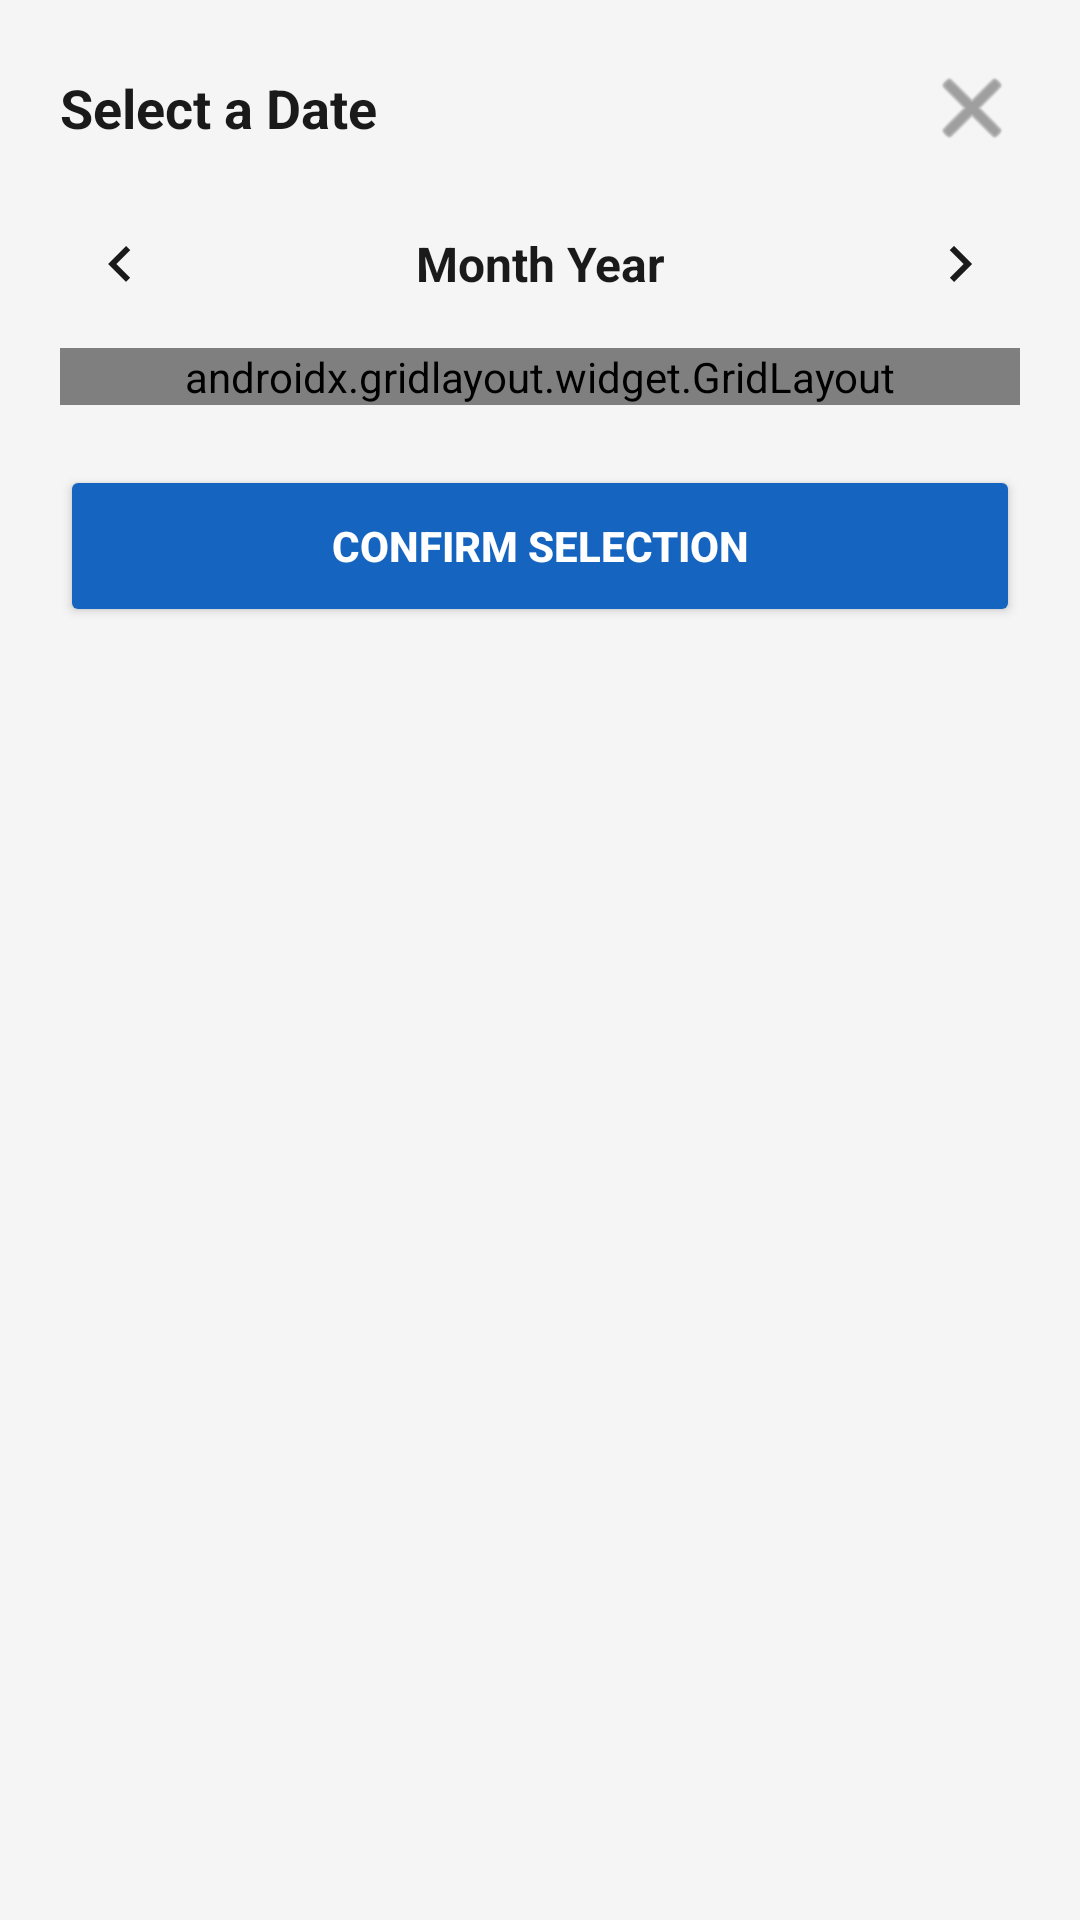

Produce the Android XML layout that renders to this screen, including the resource entries it uses.
<!-- AndroidManifest.xml: application theme Theme.TechCare -->
<!-- res/layout/dialog_date_picker.xml -->
<?xml version="1.0" encoding="utf-8"?>
<LinearLayout xmlns:android="http://schemas.android.com/apk/res/android"
    xmlns:app="http://schemas.android.com/apk/res-auto"
    android:layout_width="match_parent"
    android:layout_height="wrap_content"
    android:background="@drawable/bg_dialog_rounded"
    android:orientation="vertical"
    android:padding="20dp">

    <RelativeLayout
        android:layout_width="match_parent"
        android:layout_height="wrap_content"
        android:layout_marginBottom="16dp">

        <TextView
            android:id="@+id/tvDialogTitle"
            android:layout_width="wrap_content"
            android:layout_height="wrap_content"
            android:layout_centerVertical="true"
            android:text="Select a Date"
            android:textColor="@color/text_primary"
            android:textSize="18sp"
            android:textStyle="bold" />

        <ImageButton
            android:id="@+id/btnClose"
            android:layout_width="32dp"
            android:layout_height="32dp"
            android:layout_alignParentEnd="true"
            android:background="?attr/selectableItemBackgroundBorderless"
            android:src="@android:drawable/ic_menu_close_clear_cancel"
            app:tint="@color/text_secondary" />
    </RelativeLayout>

    
    <LinearLayout
        android:layout_width="match_parent"
        android:layout_height="wrap_content"
        android:gravity="center_vertical"
        android:orientation="horizontal"
        android:layout_marginBottom="8dp">

        <ImageButton
            android:id="@+id/btnPrevMonth"
            android:layout_width="40dp"
            android:layout_height="40dp"
            android:background="?attr/selectableItemBackgroundBorderless"
            android:src="@drawable/ic_chevron_left"
            app:tint="@color/text_primary" />

        <TextView
            android:id="@+id/tvMonthYear"
            android:layout_width="0dp"
            android:layout_height="wrap_content"
            android:layout_weight="1"
            android:gravity="center"
            android:text="Month Year"
            android:textColor="@color/text_primary"
            android:textSize="16sp"
            android:textStyle="bold" />

        <ImageButton
            android:id="@+id/btnNextMonth"
            android:layout_width="40dp"
            android:layout_height="40dp"
            android:background="?attr/selectableItemBackgroundBorderless"
            android:src="@drawable/ic_chevron_right"
            app:tint="@color/text_primary" />
    </LinearLayout>

    <androidx.gridlayout.widget.GridLayout
        android:id="@+id/calendarGrid"
        android:layout_width="match_parent"
        android:layout_height="wrap_content"
        app:columnCount="7"
        app:alignmentMode="alignBounds"
        app:useDefaultMargins="false" />

    
    <LinearLayout
        android:id="@+id/timeSection"
        android:layout_width="match_parent"
        android:layout_height="wrap_content"
        android:orientation="vertical"
        android:visibility="gone"
        android:layout_marginTop="16dp">

        <View
            android:layout_width="match_parent"
            android:layout_height="1dp"
            android:background="#EEEEEE"
            android:layout_marginBottom="16dp"/>

        <TextView
            android:id="@+id/tvTimeTitle"
            android:layout_width="wrap_content"
            android:layout_height="wrap_content"
            android:text="Select a Time"
            android:textColor="@color/text_primary"
            android:textSize="16sp"
            android:textStyle="bold"
            android:layout_marginBottom="12dp"/>

        <androidx.gridlayout.widget.GridLayout
            android:layout_width="match_parent"
            android:layout_height="wrap_content"
            app:columnCount="3">

            <TextView android:id="@+id/slot1" style="@style/TimeSlotStyle" />
            <TextView android:id="@+id/slot2" style="@style/TimeSlotStyle" />
            <TextView android:id="@+id/slot3" style="@style/TimeSlotStyle" />
            <TextView android:id="@+id/slot4" style="@style/TimeSlotStyle" />
            <TextView android:id="@+id/slot5" style="@style/TimeSlotStyle" />
            <TextView android:id="@+id/slot6" style="@style/TimeSlotStyle" />
            <TextView android:id="@+id/slot7" style="@style/TimeSlotStyle" />
            <TextView android:id="@+id/slot8" style="@style/TimeSlotStyle" />
            <TextView android:id="@+id/slot9" style="@style/TimeSlotStyle" />

        </androidx.gridlayout.widget.GridLayout>
    </LinearLayout>

    <Button
        android:id="@+id/btnConfirmSelection"
        android:layout_width="match_parent"
        android:layout_height="54dp"
        android:layout_marginTop="20dp"
        android:backgroundTint="@color/primary"
        android:text="CONFIRM SELECTION"
        android:textColor="@android:color/white"
        android:textStyle="bold" />

</LinearLayout>
<!-- resources referenced by this layout -->
<resources>
  <color name="primary">#1565C0</color>
  <color name="text_primary">#1A1A1A</color>
  <color name="text_secondary">#666666</color>
  <!-- drawable ic_chevron_left (drawable) -->
  <?xml version="1.0" encoding="utf-8"?>
  <vector xmlns:android="http://schemas.android.com/apk/res/android"
      android:width="24dp"
      android:height="24dp"
      android:viewportWidth="24"
      android:viewportHeight="24">
      <path
          android:fillColor="#000000"
          android:pathData="M15.41,7.41L14,6l-6,6l6,6l1.41,-1.41L10.83,12L15.41,7.41Z"/>
  </vector>
  <!-- drawable ic_chevron_right (drawable) -->
  <?xml version="1.0" encoding="utf-8"?>
  <vector xmlns:android="http://schemas.android.com/apk/res/android"
      android:width="24dp"
      android:height="24dp"
      android:viewportWidth="24"
      android:viewportHeight="24">
      <path
          android:fillColor="#000000"
          android:pathData="M10,6L8.59,7.41L13.17,12l-4.58,4.59L10,18l6,-6l-6,-6Z"/>
  </vector>
  <style name="TimeSlotStyle">
          <item name="android:layout_width">0dp</item>
          <item name="android:layout_height">@dimen/time_slot_height</item>
          <item name="android:layout_margin">4dp</item>
          <item name="android:background">@drawable/bg_slot_unselected</item>
          <item name="android:textColor">@color/text_primary</item>
          <item name="android:gravity">center</item>
          <item name="android:textSize">14sp</item>
          <item name="layout_columnWeight">1</item>
      </style>
  <style name="Theme.TechCare" parent="Theme.MaterialComponents.Light.NoActionBar">
          <item name="colorPrimary">@color/primary</item>
          <item name="colorPrimaryDark">@color/primary_dark</item>
          <item name="colorAccent">@color/accent</item>
          <item name="android:windowBackground">@color/background</item>
          <item name="android:statusBarColor">@color/primary_dark</item>
  
          
          <item name="alertDialogTheme">@style/TechCareAlertDialogTheme</item>
          
          <item name="materialAlertDialogTheme">@style/TechCareAlertDialogTheme</item>
      </style>
  <dimen name="time_slot_height">40dp</dimen>
  <!-- drawable bg_slot_unselected (drawable) -->
  <?xml version="1.0" encoding="utf-8"?>
  <shape xmlns:android="http://schemas.android.com/apk/res/android"
      android:shape="rectangle">
      <solid android:color="@android:color/transparent"/>
      <stroke android:width="1dp" android:color="#E0E0E0"/>
      <corners android:radius="20dp"/>
  </shape>
  <color name="primary_dark">#0D47A1</color>
  <color name="accent">#2196F3</color>
  <color name="background">#F5F5F5</color>
  <style name="TechCareDialogTitleText" parent="MaterialAlertDialog.MaterialComponents.Title.Text">
          <item name="android:textColor">@color/text_primary</item>
          <item name="android:textStyle">bold</item>
          <item name="android:textSize">20sp</item>
      </style>
  <style name="TechCareDialogBodyText" parent="MaterialAlertDialog.MaterialComponents.Body.Text">
          <item name="android:textSize">16sp</item>
          <item name="android:textColor">@color/text_secondary</item>
      </style>
  <style name="TechCareDialogShape" parent="ShapeAppearance.MaterialComponents.MediumComponent">
          <item name="cornerFamily">rounded</item>
          <item name="cornerSize">28dp</item>
      </style>
  <color name="white">#FFFFFF</color>
  <style name="TechCareDialogButtonStyle" parent="Widget.MaterialComponents.Button.TextButton">
          <item name="android:textStyle">bold</item>
          <item name="android:textAllCaps">true</item>
      </style>
</resources>
